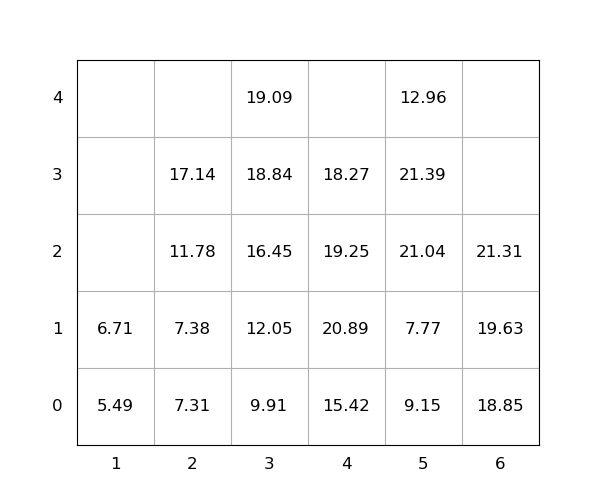

Values plotted in this chart, from the file beside it:
idx, loc_x, loc_y, loc_z, weight, group, score, seq, reloc, size(ft)
1, 5, 0, 0, 9.15, 0, 9.15, 0, 1.0, 20
2, 5, 0, 1, 7.77, 0, 7.77, 0, 1.0, 20
3, 5, 0, 2, 21.04, 0, 21.04, 0, 1.0, 20
4, 4, 0, 0, 15.42, 0, 15.42, 1, 0, 20
5, 5, 0, 3, 21.39, 0, 21.39, 2, 1.0, 20
6, 4, 0, 1, 20.89, 0, 20.89, 3, 1.0, 20
7, 3, 0, 0, 9.91, 0, 9.91, 4, 0, 20
8, 4, 0, 2, 19.25, 0, 19.25, 5, 1.0, 20
9, 6, 0, 0, 18.85, 0, 18.85, 6, 0, 20
10, 3, 0, 1, 12.05, 0, 12.05, 7, 0, 20
11, 6, 0, 1, 19.63, 0, 19.63, 8, 0, 20
12, 2, 0, 0, 7.31, 0, 7.31, 9, 0, 20
13, 3, 0, 2, 16.45, 0, 16.45, 10, 0, 20
14, 3, 0, 3, 18.84, 0, 18.84, 11, 0, 20
15, 3, 0, 4, 19.09, 0, 19.09, 12, 0, 20
16, 4, 0, 3, 18.27, 0, 18.27, 13, 1.0, 20
17, 5, 0, 4, 12.96, 0, 12.96, 14, 1.0, 20
18, 1, 0, 0, 5.49, 0, 5.49, 15, 0, 20
19, 6, 0, 2, 21.31, 0, 21.31, 16, 0, 20
20, 2, 0, 1, 7.38, 0, 7.38, 17, 0, 20
21, 2, 0, 2, 11.78, 0, 11.78, 18, 0, 20
22, 2, 0, 3, 17.14, 0, 17.14, 19, 0, 20
23, 1, 0, 1, 6.71, 0, 6.71, 20, 0, 20
